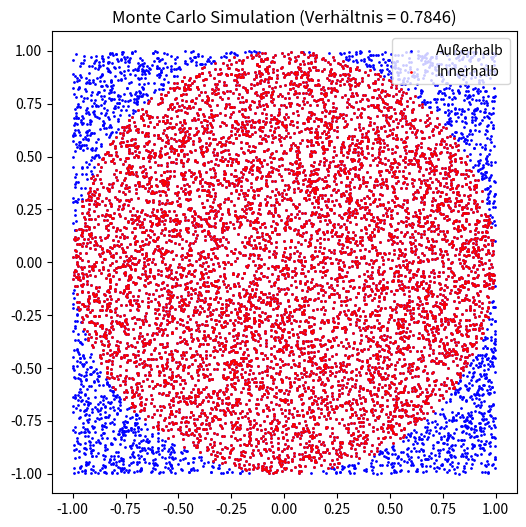

Source code (Python):
import random
import matplotlib.pyplot as plt
import math

def generate_random_point_in_square(length):
    """
    Generate a random point in a square of a given side length centered around the origin with the sides aligned with x- and y-axis.
    """
    return tuple([length*random.uniform(-0.5, 0.5), length*random.uniform(-0.5, 0.5)])

def distance(p1, p2):
    """
    Measures the Euclidean distance between the points p1 and p2 in 2D.
    """
    # Berechnung des euklidischen Abstands: wurzel((x2-x1)^2 + (y2-y1)^2)
    return math.sqrt((p1[0] - p2[0])**2 + (p1[1] - p2[1])**2)

def point_in_circle(p, center=(0,0), radius=1.0):
    """
    Checks if the provided point p lies in a circle of a given radius around the provided center.
    """
    # Ein Punkt liegt im Kreis, wenn sein Abstand zum Mittelpunkt kleiner oder gleich dem Radius ist.
    return distance(p, center) <= radius


# TODO: generate a list of 10000 random points in a square of side length 2.0 using generate_random_point_in_square and list comprehension
# Wir nutzen _ als Laufvariable, da wir den Index nicht benötigen.
full_list_of_points = [generate_random_point_in_square(2.0) for _ in range(10000)]

# TODO: generate a list of those points in full_list_of_points that are within a radius of 1.0 of the origin (again using list comprehension)
# Wir filtern die Liste basierend auf der Bedingung point_in_circle
filtered_list_of_points = [p for p in full_list_of_points if point_in_circle(p, center=(0,0), radius=1.0)]

# TODO: print the ratio of the number of points in filtered_list_of_points to the total number of generated points
ratio = len(filtered_list_of_points) / len(full_list_of_points)
print(f"Verhältnis (Punkte im Kreis / Gesamt): {ratio}")
print(f"Annäherung an Pi (Verhältnis * 4): {ratio * 4}") 
# Erklärung: Fläche Kreis / Fläche Quadrat = (pi*r^2) / (2r)^2 = pi/4. Daher ist das Verhältnis ca. pi/4.

# TODO: Generate separate lists of the x- and y-values of full_list_of_points and filtered_list_of_points
# x-Werte sind am Index 0, y-Werte am Index 1 jedes Tupels
x_values_full = [p[0] for p in full_list_of_points]
y_values_full = [p[1] for p in full_list_of_points]

x_values_filtered = [p[0] for p in filtered_list_of_points]
y_values_filtered = [p[1] for p in filtered_list_of_points]

# Plotten
plt.figure(figsize=(6, 6)) # Quadratische Darstellung für korrekte Proportionen
plt.scatter(x_values_full, y_values_full, s=1, label='Außerhalb', color='blue')
plt.scatter(x_values_filtered, y_values_filtered, s=1, label='Innerhalb', color='red')
plt.legend(loc='upper right')
plt.title(f'Monte Carlo Simulation (Verhältnis = {ratio})')
plt.axis('equal') # Wichtig, damit der Kreis rund und nicht verzerrt aussieht
plt.show()